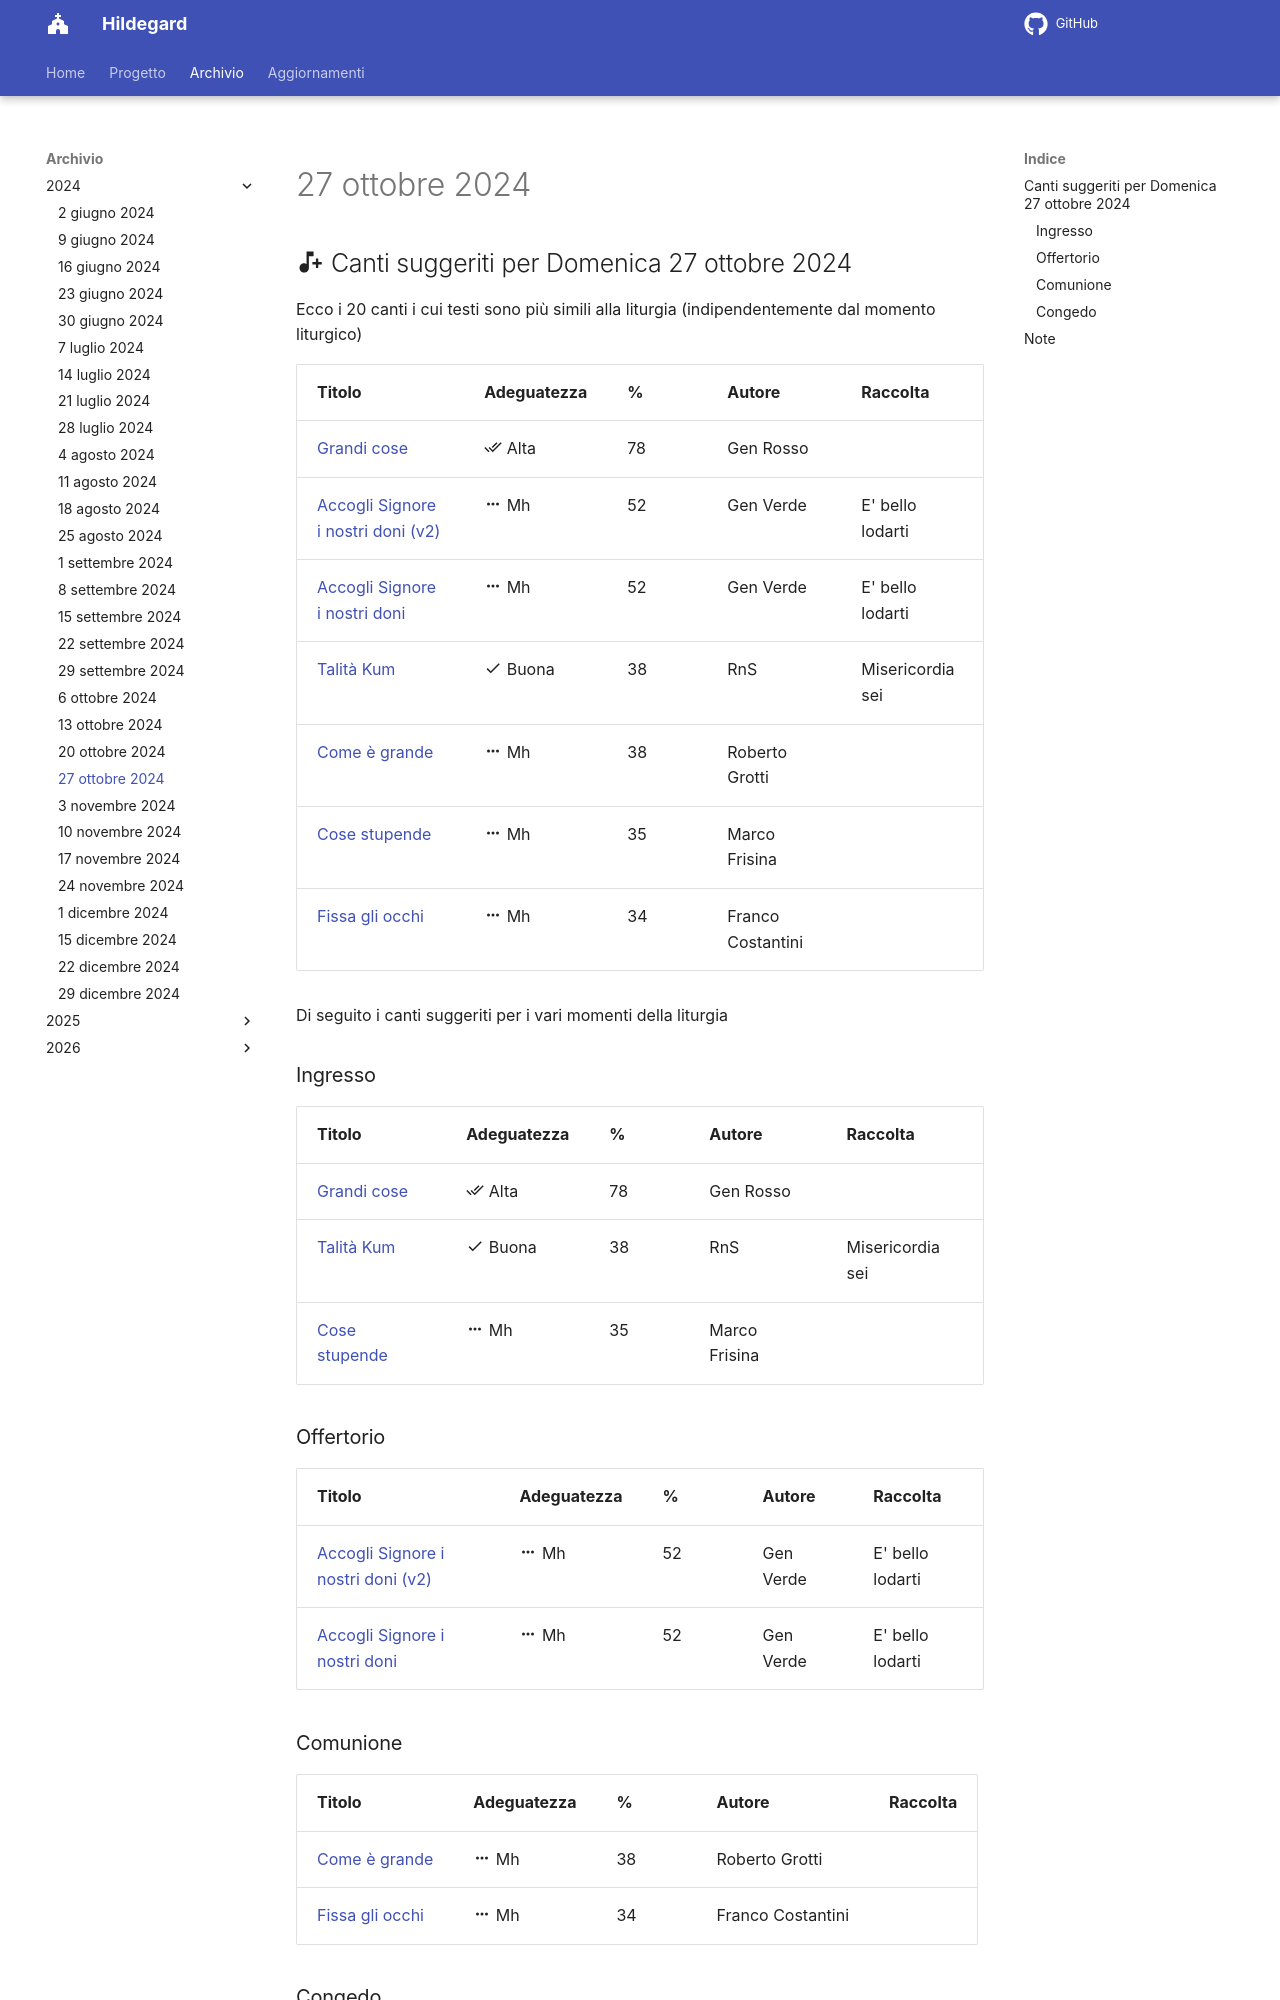

repository: dennisangemi/hildegard · page: archivio/27 ottobre 2024/index.html · generator: mkdocs

## :material-music-note-plus: Canti suggeriti per Domenica 27 ottobre 2024

Ecco i 20 canti i cui testi sono più simili alla liturgia (indipendentemente dal momento liturgico)

| Titolo | Adeguatezza | % | Autore | Raccolta |
| --- | --- | --- | --- | --- |
| [Grandi cose](https://www.librettocanti.it/mod_canti_gestione#!canto/vedi/217) | :material-check-all: Alta | 78 | Gen Rosso |  |
| [Accogli Signore i nostri doni (v2)](https://www.librettocanti.it/mod_canti_gestione#!canto/vedi/1649) | :material-dots-horizontal: Mh | 52 | Gen Verde | E' bello lodarti |
| [Accogli Signore i nostri doni](https://www.librettocanti.it/mod_canti_gestione#!canto/vedi/6) | :material-dots-horizontal: Mh | 52 | Gen Verde | E' bello lodarti |
| [Talità Kum](https://www.librettocanti.it/mod_canti_gestione#!canto/vedi/1651) | :material-check: Buona | 38 | RnS | Misericordia sei |
| [Come è grande](https://www.librettocanti.it/mod_canti_gestione#!canto/vedi/133) | :material-dots-horizontal: Mh | 38 | Roberto Grotti |  |
| [Cose stupende ](https://www.librettocanti.it/mod_canti_gestione#!canto/vedi/1999) | :material-dots-horizontal: Mh | 35 | Marco Frisina |  |
| [Fissa gli occhi](https://www.librettocanti.it/mod_canti_gestione#!canto/vedi/195) | :material-dots-horizontal: Mh | 34 | Franco Costantini |  |

Di seguito i canti suggeriti per i vari momenti della liturgia

### Ingresso

| Titolo | Adeguatezza | % | Autore | Raccolta |
| --- | --- | --- | --- | --- |
| [Grandi cose](https://www.librettocanti.it/mod_canti_gestione#!canto/vedi/217) | :material-check-all: Alta | 78 | Gen Rosso |  |
| [Talità Kum](https://www.librettocanti.it/mod_canti_gestione#!canto/vedi/1651) | :material-check: Buona | 38 | RnS | Misericordia sei |
| [Cose stupende ](https://www.librettocanti.it/mod_canti_gestione#!canto/vedi/1999) | :material-dots-horizontal: Mh | 35 | Marco Frisina |  |

### Offertorio

| Titolo | Adeguatezza | % | Autore | Raccolta |
| --- | --- | --- | --- | --- |
| [Accogli Signore i nostri doni (v2)](https://www.librettocanti.it/mod_canti_gestione#!canto/vedi/1649) | :material-dots-horizontal: Mh | 52 | Gen Verde | E' bello lodarti |
| [Accogli Signore i nostri doni](https://www.librettocanti.it/mod_canti_gestione#!canto/vedi/6) | :material-dots-horizontal: Mh | 52 | Gen Verde | E' bello lodarti |
